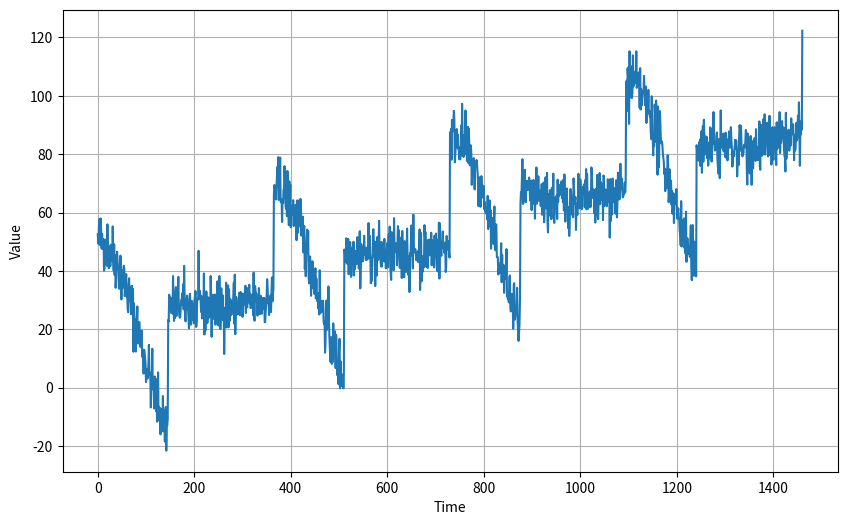
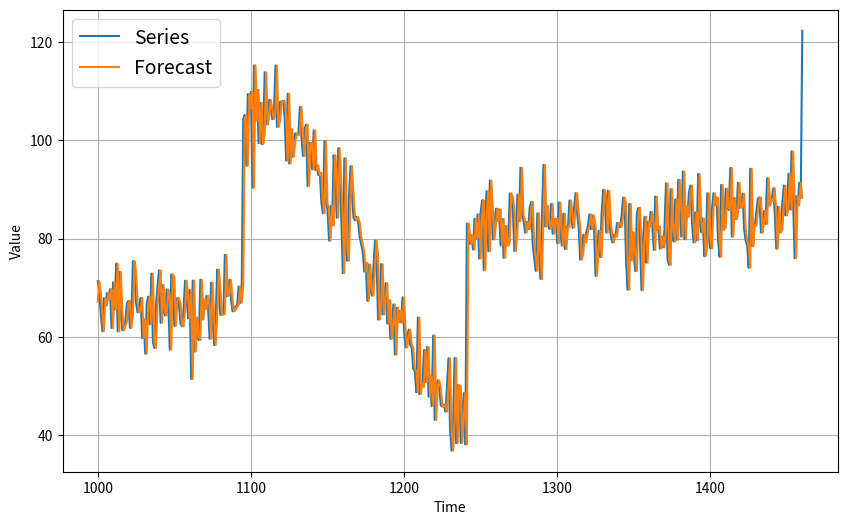

The matplotlib source for these figures, in order:
import numpy as np
import matplotlib.pyplot as plt


def plot_series(time, series, format="-", start=0, end=None, label=None):
    plt.plot(time[start:end], series[start:end], format, label=label)
    plt.xlabel("Time")
    plt.ylabel("Value")
    if label:
        plt.legend(fontsize=14)
    plt.grid(True)


def trend(time, slope=0.):
    return slope * time


def seasonal_pattern(season_time):
    """Just an arbitrary pattern, you can change it if you wish"""
    return np.where(season_time < 0.4,
                    np.cos(season_time * 2 * np.pi),
                    1 / np.exp(3 * season_time))


def seasonality(time, period, amplitude=1, phase=0):
    """Repeats the same pattern at each period"""
    season_time = ((time + phase) % period) / period
    return amplitude * seasonal_pattern(season_time)


def white_noise(time, noise_level=1, seed=None):
    rnd = np.random.RandomState(seed)
    return rnd.randn(len(time)) * noise_level


time = np.arange(4 * 365 + 1)

slope = 0.05
baseline = 10
amplitude = 40
series = baseline + trend(time, slope) + seasonality(time, period=365, amplitude=amplitude)

noise_level = 5
noise = white_noise(time, noise_level, seed=42)

series += noise

plt.figure(figsize=(10, 6))
plot_series(time, series)
plt.show()

split_time = 1000
time_train = time[:split_time]
x_train = series[:split_time]
time_valid = time[split_time:]
x_valid = series[split_time:]

naive_forecast = series[split_time - 1:-1]

plt.figure(figsize=(10, 6))
plot_series(time_valid, x_valid, label="Series")
plot_series(time_valid, naive_forecast, label="Forecast")
plt.show()

errors = naive_forecast - x_valid
abs_errors = np.abs(errors)
mae = abs_errors.mean()
print(mae)